Image classification data set "gemstone_images" (kailashkai/GemstoneClassification on GitHub). Class labels (6): emerald, fake emerald, fake ruby, fake turquoise, ruby, turquoise.

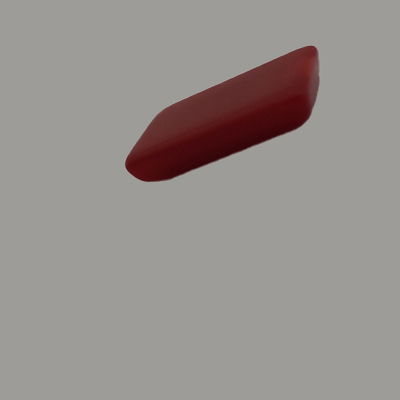
Label: fake ruby

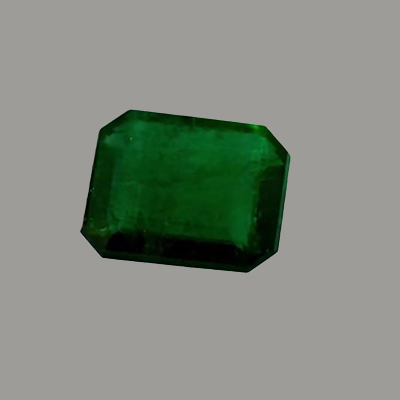
Label: emerald

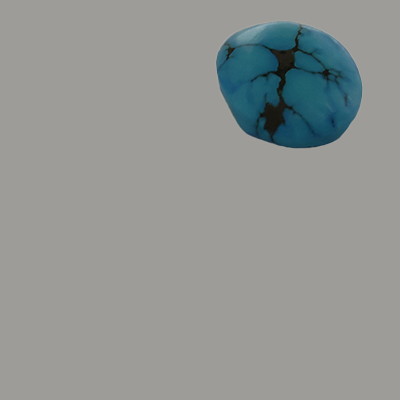
Label: fake turquoise

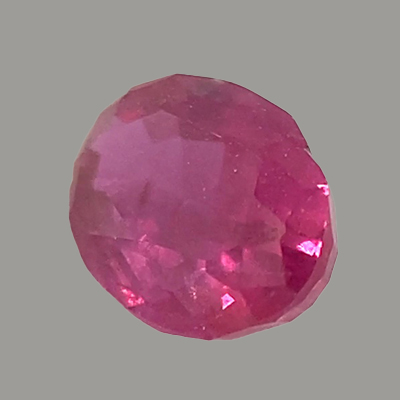
Label: ruby

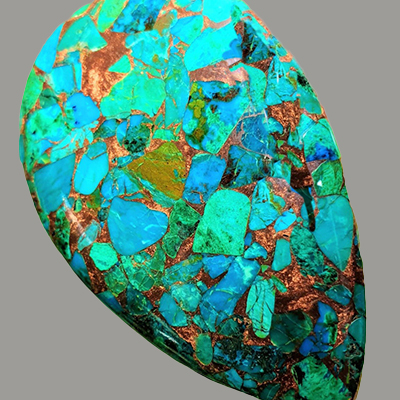
Label: turquoise

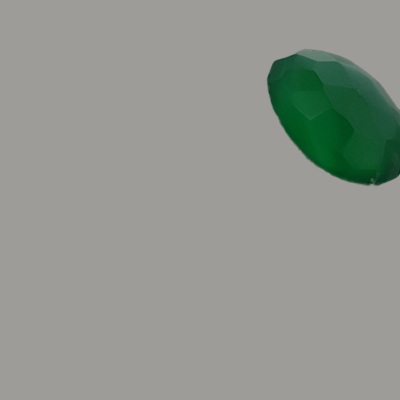
Label: fake emerald
